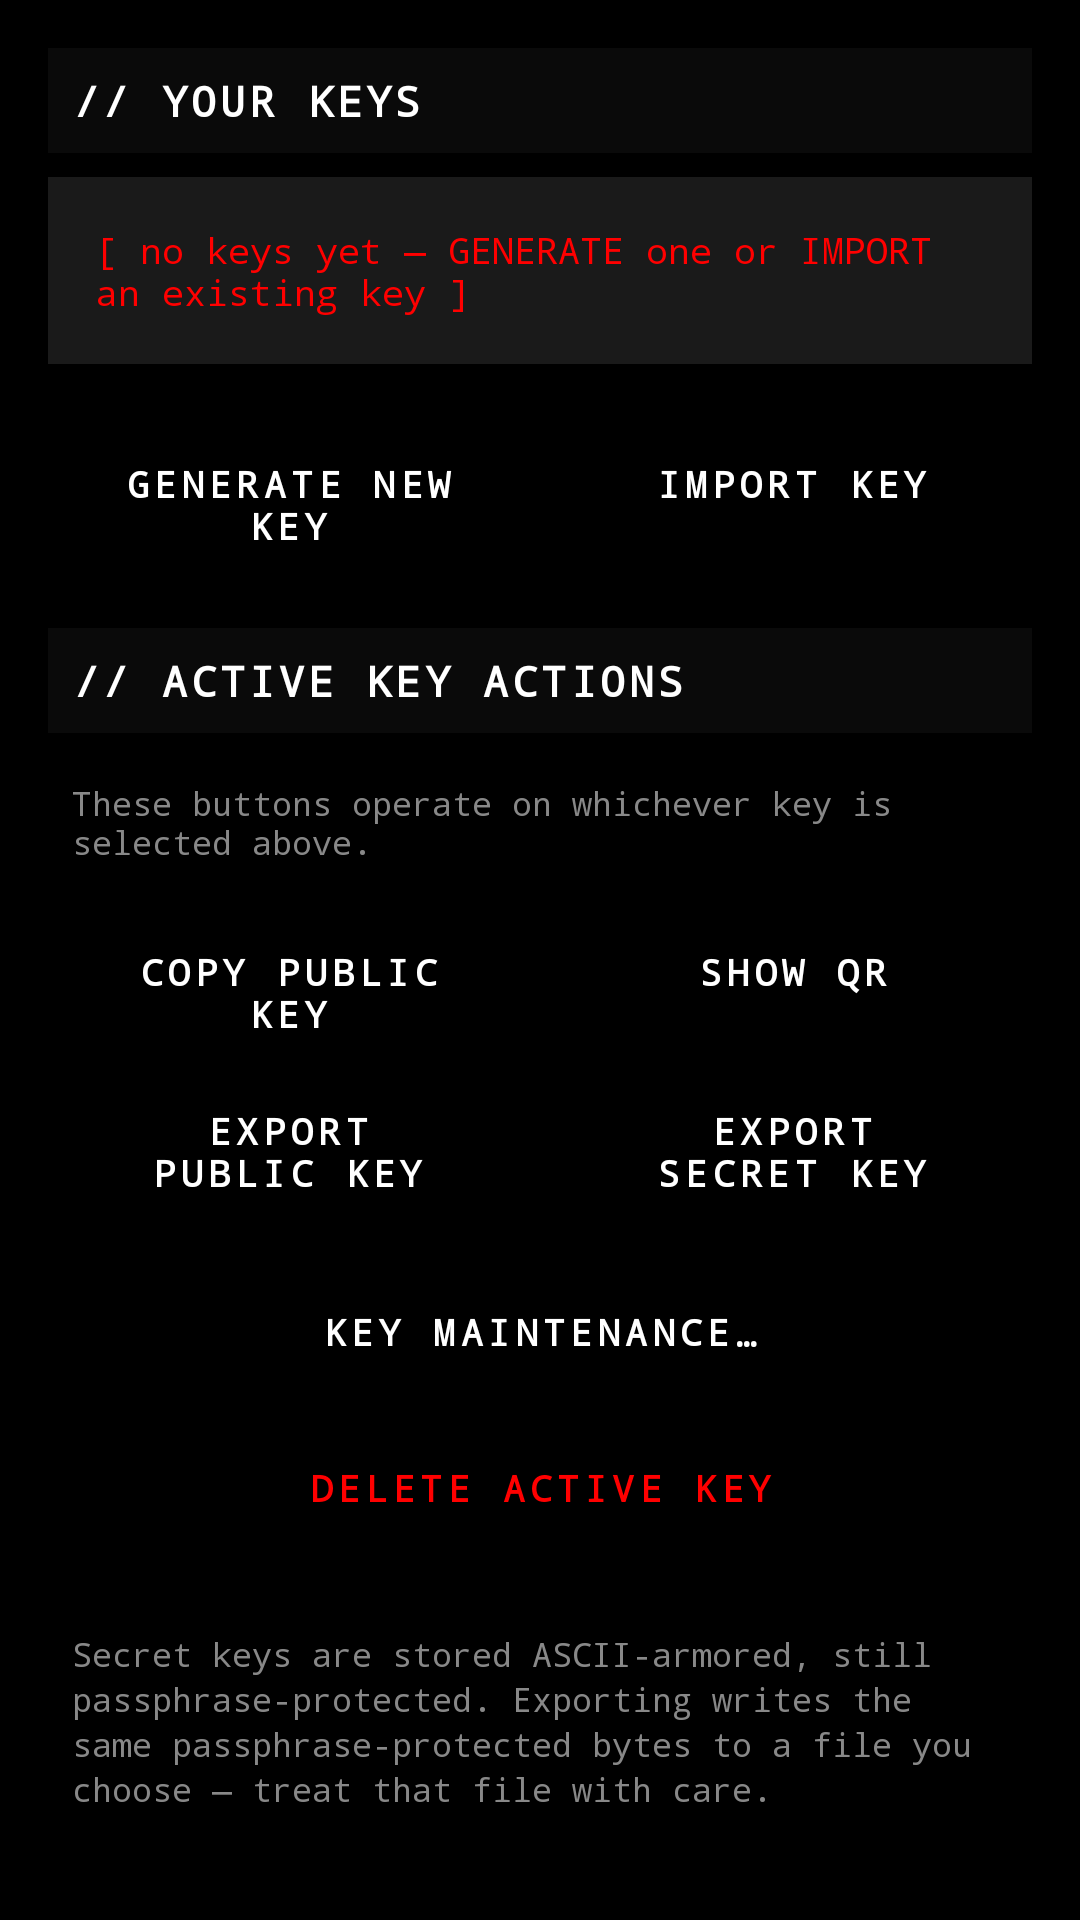

Produce the Android XML layout that renders to this screen, including the resource entries it uses.
<!-- AndroidManifest.xml: application theme Theme.AnonPgp -->
<!-- res/layout/fragment_identity.xml -->
<?xml version="1.0" encoding="utf-8"?>
<ScrollView xmlns:android="http://schemas.android.com/apk/res/android"
    android:layout_width="match_parent"
    android:layout_height="match_parent"
    android:fillViewport="true"
    android:background="@color/anon_black">

    <LinearLayout
        android:layout_width="match_parent"
        android:layout_height="wrap_content"
        android:orientation="vertical"
        android:paddingHorizontal="16dp"
        android:paddingVertical="16dp">

        <TextView
            style="@style/SectionHeader"
            android:text="// YOUR KEYS" />

        <TextView
            android:id="@+id/emptyState"
            android:layout_width="match_parent"
            android:layout_height="wrap_content"
            android:padding="16dp"
            android:textColor="@color/anon_red"
            android:textSize="12sp"
            android:fontFamily="monospace"
            android:background="@color/anon_dim"
            android:text="[ no keys yet — GENERATE one or IMPORT an existing key ]"
            android:layout_marginBottom="8dp" />

        <androidx.recyclerview.widget.RecyclerView
            android:id="@+id/recyclerKeys"
            android:layout_width="match_parent"
            android:layout_height="wrap_content"
            android:nestedScrollingEnabled="false"
            android:background="@color/anon_black"
            android:layout_marginBottom="8dp" />

        <LinearLayout
            android:layout_width="match_parent"
            android:layout_height="wrap_content"
            android:orientation="horizontal"
            android:layout_marginBottom="16dp">

            <Button
                android:id="@+id/btnGenerate"
                style="@style/AnonBtn"
                android:layout_width="0dp"
                android:layout_weight="1"
                android:layout_marginEnd="4dp"
                android:text="GENERATE NEW KEY" />

            <Button
                android:id="@+id/btnImportSecret"
                style="@style/AnonBtn"
                android:layout_width="0dp"
                android:layout_weight="1"
                android:layout_marginStart="4dp"
                android:text="IMPORT KEY" />
        </LinearLayout>

        <TextView
            style="@style/SectionHeader"
            android:text="// ACTIVE KEY ACTIONS" />

        <TextView
            android:layout_width="match_parent"
            android:layout_height="wrap_content"
            android:textColor="@color/anon_mid"
            android:textSize="11sp"
            android:fontFamily="monospace"
            android:padding="8dp"
            android:text="These buttons operate on whichever key is selected above."
            android:layout_marginBottom="4dp" />

        <LinearLayout
            android:layout_width="match_parent"
            android:layout_height="wrap_content"
            android:orientation="horizontal"
            android:layout_marginBottom="4dp">

            <Button
                android:id="@+id/btnCopyPub"
                style="@style/AnonBtn"
                android:layout_width="0dp"
                android:layout_weight="1"
                android:layout_marginEnd="4dp"
                android:text="COPY PUBLIC KEY"
                android:enabled="false" />

            <Button
                android:id="@+id/btnShowQr"
                style="@style/AnonBtn"
                android:layout_width="0dp"
                android:layout_weight="1"
                android:layout_marginStart="4dp"
                android:text="SHOW QR"
                android:enabled="false" />
        </LinearLayout>

        <LinearLayout
            android:layout_width="match_parent"
            android:layout_height="wrap_content"
            android:orientation="horizontal"
            android:layout_marginBottom="4dp">

            <Button
                android:id="@+id/btnSavePubFile"
                style="@style/AnonBtn"
                android:layout_width="0dp"
                android:layout_weight="1"
                android:layout_marginEnd="4dp"
                android:text="EXPORT PUBLIC KEY"
                android:enabled="false" />

            <Button
                android:id="@+id/btnExportSecret"
                style="@style/AnonBtn"
                android:layout_width="0dp"
                android:layout_weight="1"
                android:layout_marginStart="4dp"
                android:text="EXPORT SECRET KEY"
                android:enabled="false" />
        </LinearLayout>

        <Button
            android:id="@+id/btnMaintenance"
            style="@style/AnonBtn"
            android:layout_width="match_parent"
            android:text="KEY MAINTENANCE…"
            android:enabled="false"
            android:layout_marginBottom="4dp" />

        <Button
            android:id="@+id/btnDeleteActive"
            style="@style/AnonBtn"
            android:layout_width="match_parent"
            android:text="DELETE ACTIVE KEY"
            android:enabled="false"
            android:textColor="@color/anon_red"
            android:layout_marginBottom="16dp" />

        <TextView
            android:layout_width="match_parent"
            android:layout_height="wrap_content"
            android:textColor="@color/anon_mid"
            android:textSize="11sp"
            android:fontFamily="monospace"
            android:lineSpacingExtra="2dp"
            android:padding="8dp"
            android:text="Secret keys are stored ASCII-armored, still passphrase-protected. Exporting writes the same passphrase-protected bytes to a file you choose — treat that file with care." />

    </LinearLayout>
</ScrollView>
<!-- resources referenced by this layout -->
<resources>
  <color name="anon_black">#FF000000</color>
  <color name="anon_dim">#FF1A1A1A</color>
  <color name="anon_mid">#FF888888</color>
  <color name="anon_red">#FFFF0000</color>
  <style name="AnonBtn" parent="Widget.Material3.Button.UnelevatedButton">
          <item name="android:layout_height">48dp</item>
          <item name="backgroundTint">@color/anon_dim</item>
          <item name="android:textColor">@color/anon_white</item>
          <item name="rippleColor">@color/anon_outline</item>
          <item name="cornerRadius">2dp</item>
          <item name="strokeColor">@color/anon_outline</item>
          <item name="strokeWidth">1dp</item>
          <item name="android:textSize">12sp</item>
          <item name="android:textStyle">bold</item>
          <item name="android:fontFamily">monospace</item>
          <item name="android:letterSpacing">0.15</item>
          <item name="android:layout_marginBottom">8dp</item>
          <item name="android:insetTop">0dp</item>
          <item name="android:insetBottom">0dp</item>
      </style>
  <style name="SectionHeader" parent="@android:style/TextAppearance">
          <item name="android:layout_width">match_parent</item>
          <item name="android:layout_height">wrap_content</item>
          <item name="android:textColor">@color/anon_white</item>
          <item name="android:textSize">14sp</item>
          <item name="android:textStyle">bold</item>
          <item name="android:fontFamily">monospace</item>
          <item name="android:letterSpacing">0.1</item>
          <item name="android:paddingStart">8dp</item>
          <item name="android:paddingTop">8dp</item>
          <item name="android:paddingBottom">8dp</item>
          <item name="android:layout_marginBottom">8dp</item>
          <item name="android:background">@color/anon_dark</item>
      </style>
  <color name="anon_white">#FFFFFFFF</color>
  <color name="anon_outline">#FF333333</color>
  <color name="anon_dark">#FF0A0A0A</color>
  <color name="anon_light">#FFCCCCCC</color>
  <color name="anon_darker">#FF050505</color>
  <style name="AnonDialogTheme" parent="ThemeOverlay.Material3.MaterialAlertDialog">
          <item name="colorPrimary">@color/anon_black</item>
          <item name="colorOnSurface">@color/anon_black</item>
          <item name="colorOnSurfaceVariant">#FF333333</item>
          <item name="buttonBarPositiveButtonStyle">@style/AnonDialogButton</item>
          <item name="buttonBarNegativeButtonStyle">@style/AnonDialogButton</item>
          <item name="buttonBarNeutralButtonStyle">@style/AnonDialogButton</item>
      </style>
  <style name="AnonDialogButton" parent="Widget.Material3.Button.TextButton.Dialog">
          <item name="android:textColor">@color/anon_black</item>
          <item name="android:fontFamily">monospace</item>
          <item name="android:textStyle">bold</item>
          <item name="rippleColor">#33000000</item>
      </style>
</resources>
